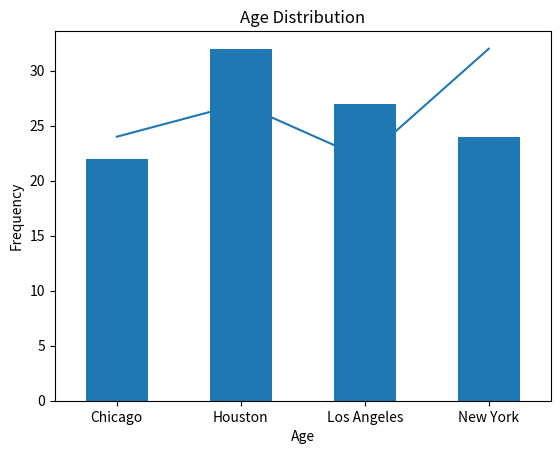
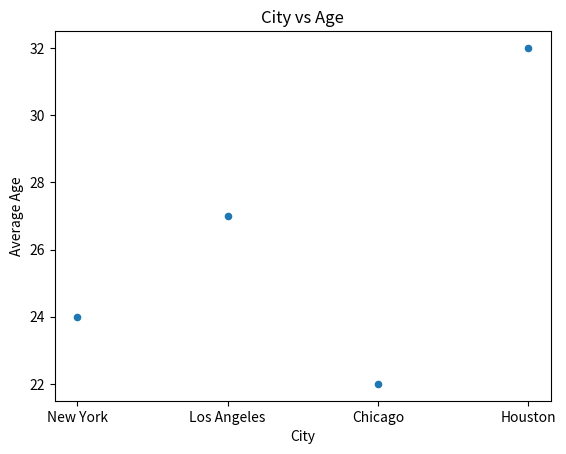
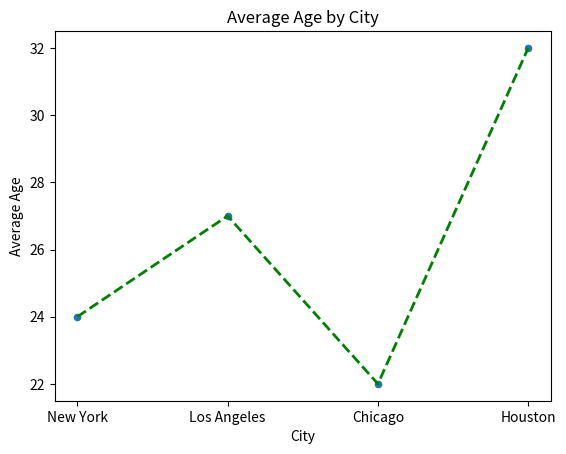

Here is the Python script that generated these plots, in order:
# matplotlib is a comprehensive library for creating static, animated, and interactive visualizations in Python. It's often used for visualizing the results of data 
# analysis. The most common form of visualization is through line plots, scatter plots, bar plots, and histograms.

# Basic Plotting with matplotlib
# Simple Line Plot:
import matplotlib.pyplot as plt
import pandas as pd
df = pd.DataFrame({
    'Name': ['Alice', 'Bob', 'Charlie', 'David'],
    'Age': [24, 27, 22, 32],
    'City': ['New York', 'Los Angeles', 'Chicago', 'Houston']
})

# Plotting Age vs. Name
plt.plot(df['Name'], df['Age'])
plt.xlabel('Name')
plt.ylabel('Age')
plt.title('Name vs Age')
plt.show()

# Bar Plot: Plotting a bar chart for Age by City
df.groupby('City')['Age'].mean().plot(kind='bar')
plt.xlabel('City')
plt.ylabel('Average Age')
plt.title('Average Age by City')
plt.show()

# Histogram: Plotting a histogram for Age
df['Age'].plot(kind='hist', bins=10)
plt.xlabel('Age')
plt.title('Age Distribution')
plt.show()

# Scatter Plot: Plotting a scatter plot of Age vs. City
df.plot(kind='scatter', x='City', y='Age')
plt.title('City vs Age')
plt.show()

# Customizing Plots: Adding Labels and Title:
plt.xlabel('City')
plt.ylabel('Average Age')

# Plotting a scatter plot of Age vs. City
df.plot(kind='scatter', x='City', y='Age')
plt.title('City vs Age')
plt.show()

# Customizing Plots: Adding Labels and Title:
plt.xlabel('City')
plt.ylabel('Average Age')
plt.title('Average Age by City')

# Color and Style:
df['Age'].plot(kind='line', color='green', linestyle='--', linewidth=2)

# Best Practices for Working with Data and Basic Data Analysis: Data Cleaning: Before analysis, always ensure the data is clean. This includes handling missing 
# values (df.fillna()), removing duplicates (df.drop_duplicates()), and dealing with outliers. Efficient Data Access: pandas provides several ways to read large 
# datasets efficiently. For example, use chunksize to read large CSV files in chunks. Handling Data Types: Ensure the data types of your columns are correct 
# (e.g., using df['Age'] = df['Age'].astype(int)).

# Documentation: When working on analysis, make sure to document your code and the reasoning behind each transformation or computation.